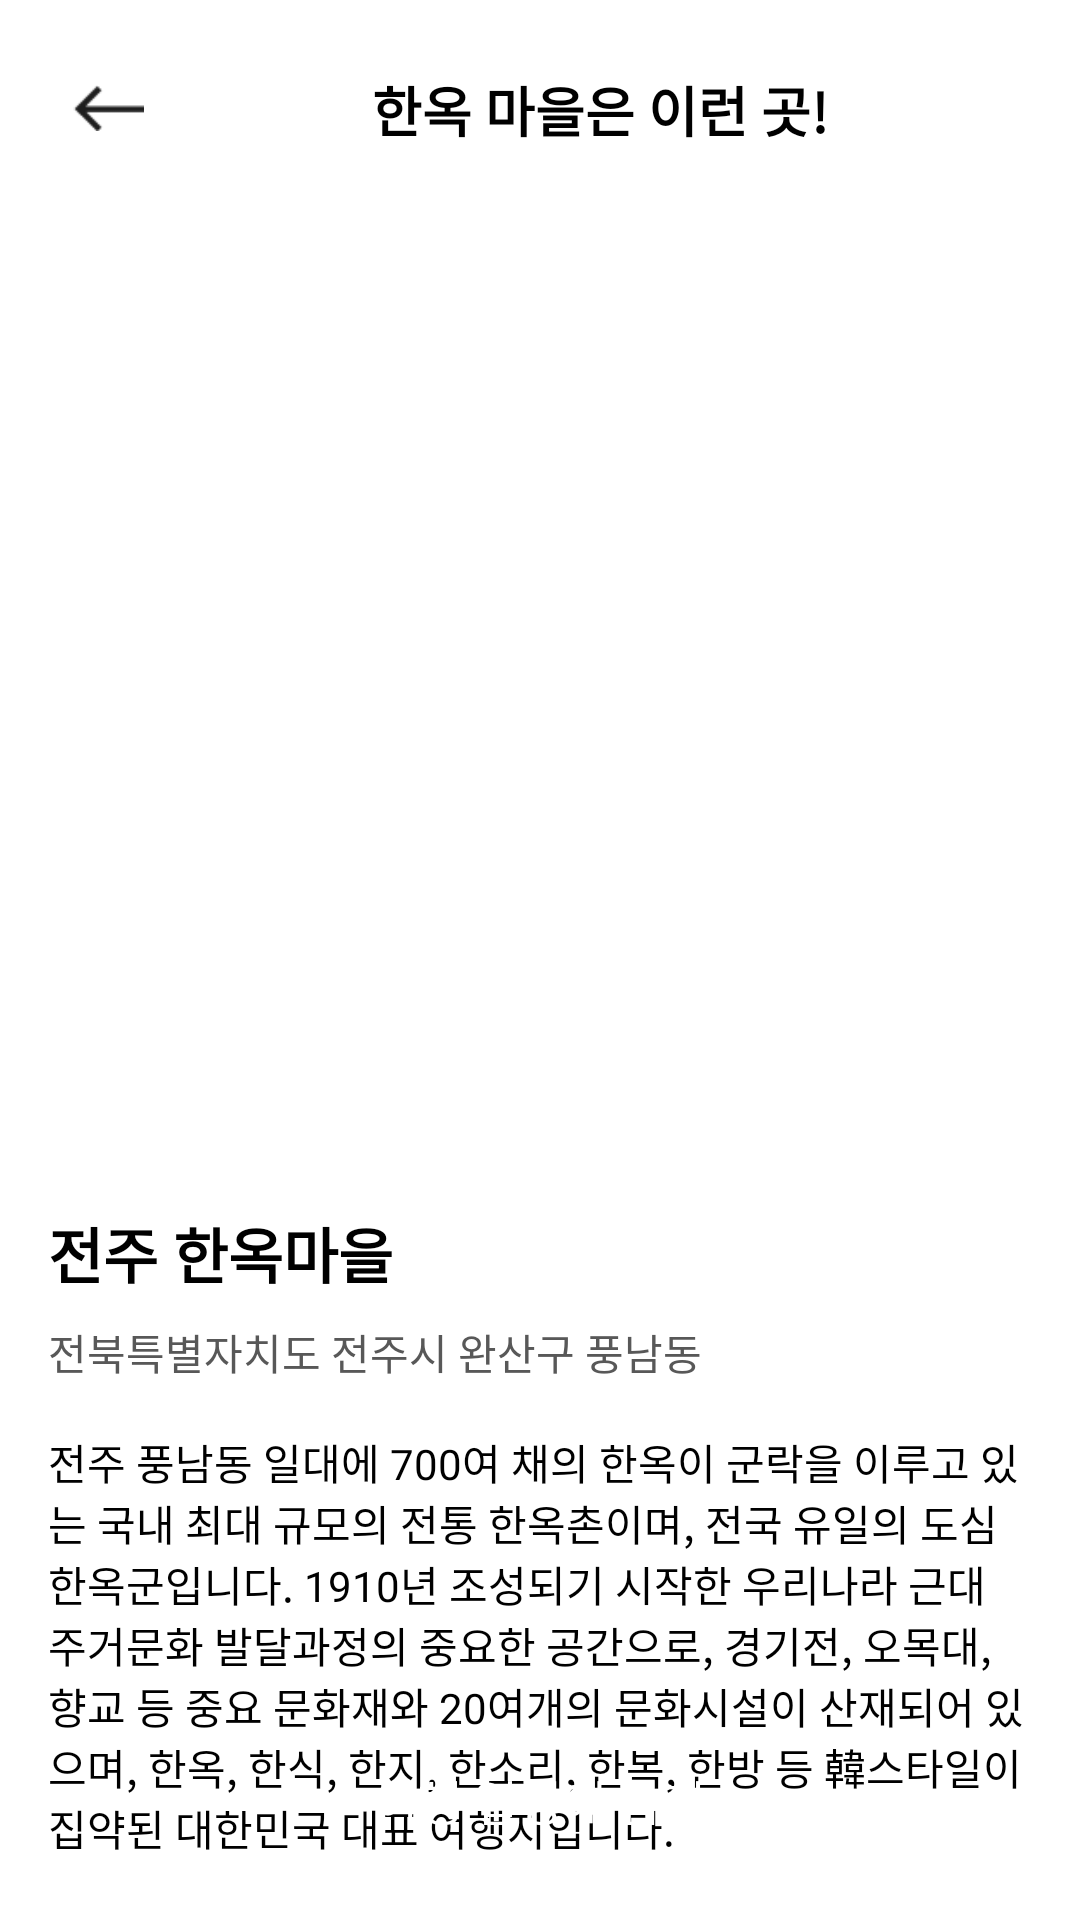

This screen was rendered from an Android layout file. Write that file and the resources it references.
<!-- AndroidManifest.xml: application theme Theme.Oasis_con -->
<!-- res/layout/activity_info.xml -->
<?xml version="1.0" encoding="utf-8"?>
<RelativeLayout
    xmlns:android="http://schemas.android.com/apk/res/android"
    android:layout_width="match_parent"
    android:layout_height="match_parent"
    android:padding="16dp"
    android:background="@color/white">

    
    <ImageView
        android:id="@+id/back_button"
        android:layout_width="24dp"
        android:layout_height="24dp"
        android:layout_marginTop="8dp"
        android:layout_marginStart="8dp"
        android:src="@drawable/ic_back" />

    

    

    

    <TextView
        android:id="@+id/title_text"
        android:layout_width="wrap_content"
        android:layout_height="wrap_content"
        android:layout_alignTop="@id/back_button"
        android:layout_marginStart="76dp"
        android:layout_marginTop="-1dp"
        android:layout_toEndOf="@id/back_button"
        android:text="한옥 마을은 이런 곳!"
        android:textColor="@color/black"
        android:textSize="18sp"
        android:textStyle="bold" />

    <ImageView
        android:id="@+id/main_image"
        android:layout_width="match_parent"
        android:layout_height="300dp"
        android:layout_below="@id/back_button"
        android:layout_marginTop="34dp"
        android:scaleType="centerCrop"
        android:src="@drawable/sample_image"
        />

    

    

    <TextView
        android:id="@+id/place_name"
        android:layout_width="wrap_content"
        android:layout_height="wrap_content"
        android:layout_below="@+id/main_image"
        android:layout_marginTop="21dp"
        android:text="전주 한옥마을"
        android:textColor="@color/black"
        android:textSize="20sp"
        android:textStyle="bold" />

    <LinearLayout
        android:id="@+id/rating_and_location"
        android:layout_width="wrap_content"
        android:layout_height="wrap_content"
        android:layout_below="@id/place_name"
        android:layout_marginTop="8dp"
        android:orientation="horizontal">

        <TextView
            android:id="@+id/location"
            android:layout_width="wrap_content"
            android:layout_height="wrap_content"
            android:text="전북특별자치도 전주시 완산구 풍남동"
            android:textSize="14sp"
            android:textColor="@color/gray" />

    </LinearLayout>

    
    <TextView
        android:id="@+id/description"
        android:layout_width="match_parent"
        android:layout_height="wrap_content"
        android:layout_below="@id/rating_and_location"
        android:layout_marginTop="16dp"
        android:text="전주 풍남동 일대에 700여 채의 한옥이 군락을 이루고 있는 국내 최대 규모의 전통 한옥촌이며, 전국 유일의 도심 한옥군입니다. 1910년 조성되기 시작한 우리나라 근대 주거문화 발달과정의 중요한 공간으로, 경기전, 오목대, 향교 등 중요 문화재와 20여개의 문화시설이 산재되어 있으며, 한옥, 한식, 한지, 한소리, 한복, 한방 등 韓스타일이 집약된 대한민국 대표 여행지입니다."
        android:textSize="14sp"
        android:textColor="@color/black" />

    
    <Button
        android:id="@+id/add_to_itinerary_button"
        android:layout_width="match_parent"
        android:layout_height="wrap_content"
        android:layout_alignParentBottom="true"
        android:layout_marginTop="16dp"
        android:background="@drawable/button_background"
        android:text="여행 일정에 담기"
        android:textColor="@color/white"
        android:textSize="16sp" />

</RelativeLayout>
<!-- resources referenced by this layout -->
<resources>
  <color name="black">#FF000000</color>
  <color name="gray">#585858</color>
  <color name="white">#FFFFFFFF</color>
  <!-- drawable ic_back: png bitmap (drawable, 329 bytes) -->
  <style name="Theme.Oasis_con" parent="Theme.AppCompat.Light.NoActionBar">
          
          <item name="colorPrimary">@color/colorPrimary</item>
          <item name="colorPrimaryDark">@color/colorPrimaryDark</item>
          <item name="colorAccent">@color/colorAccent</item>
      </style>
  <color name="colorPrimary">#6200EE</color>
  <color name="colorPrimaryDark">#3700B3</color>
  <color name="colorAccent">#03DAC5</color>
</resources>
